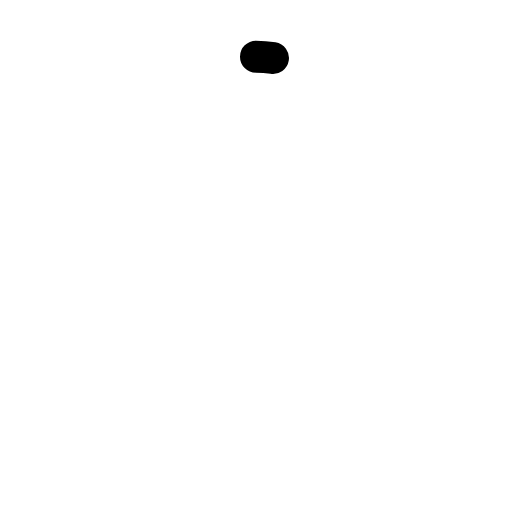
t = 0.00 s
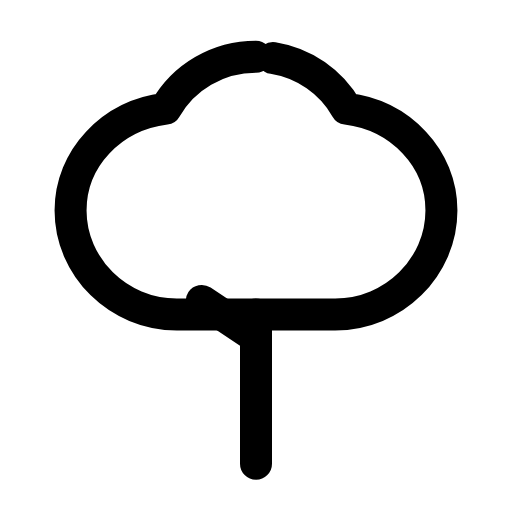
t = 0.28 s
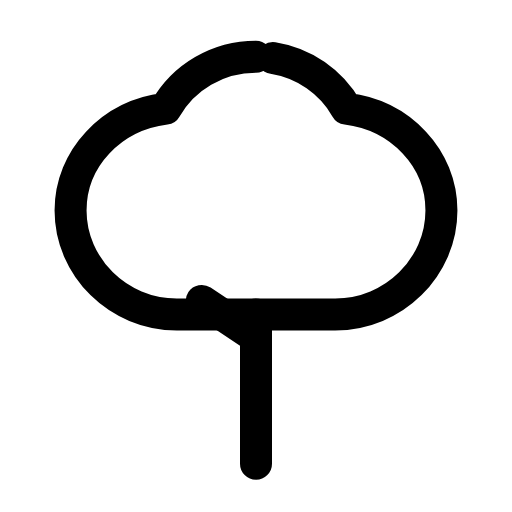
t = 0.54 s
t = 0.78 s: frame unchanged from t = 0.54 s, image omitted
t = 1.08 s: frame unchanged from t = 0.54 s, image omitted
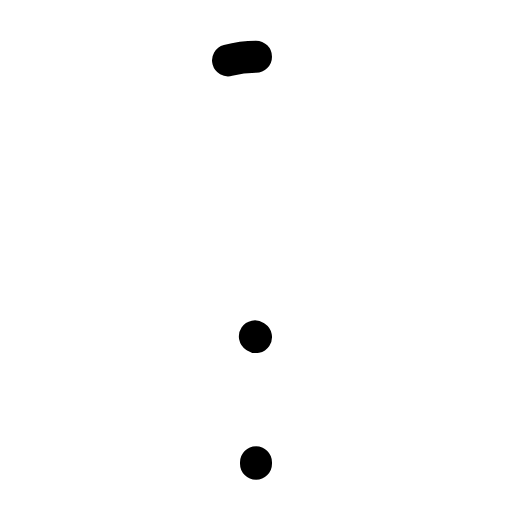
t = 1.34 s

The animated SVG that drew these frames (rendered in a browser with its animation timeline set to each time). Animation: 2 SMIL elements (animate=2); one cycle of 1.60 s, repeats indefinitely.

<svg xmlns="http://www.w3.org/2000/svg" width="24" height="24" viewBox="0 0 24 24" fill="none"><g transform="translate(-0.72 -0.735) scale(1.06)"><path stroke="currentColor" stroke-width="1.415" stroke-linecap="round" stroke-linejoin="round" fill="none" d="M12 3.2C10.3 3.2 8.8 4.1 8 5.5C5.6 5.8 3.8 7.7 3.8 10C3.8 12.5 5.9 14.6 8.5 14.6L15.5 14.6C18.1 14.6 20.2 12.5 20.2 10C20.2 7.7 18.4 5.8 16 5.5C15.2 4.1 13.7 3.2 12 3.2Z" pathLength="1" stroke-dasharray="1"><animate attributeName="stroke-dashoffset" values="1;1;0;0;0;0;1;1;1" keyTimes="0;0;0.189;0.45;0.6;0.774;0.9;0.9;1" dur="1.6s" repeatCount="indefinite" calcMode="spline" keySplines="0.16 1 0.3 1;0.16 1 0.3 1;0.16 1 0.3 1;0.16 1 0.3 1;0.16 1 0.3 1;0.16 1 0.3 1;0.16 1 0.3 1;0.16 1 0.3 1"/></path><path stroke="currentColor" stroke-width="1.415" stroke-linecap="round" stroke-linejoin="round" fill="none" d="M12 21.2L12 14.6M12 15.6L9.6 14" pathLength="1" stroke-dasharray="1"><animate attributeName="stroke-dashoffset" values="1;1;0;0;0;0;1;1;1" keyTimes="0;0.0315;0.2205;0.45;0.6;0.753;0.879;0.9;1" dur="1.6s" repeatCount="indefinite" calcMode="spline" keySplines="0.16 1 0.3 1;0.16 1 0.3 1;0.16 1 0.3 1;0.16 1 0.3 1;0.16 1 0.3 1;0.16 1 0.3 1;0.16 1 0.3 1;0.16 1 0.3 1"/></path></g></svg>
